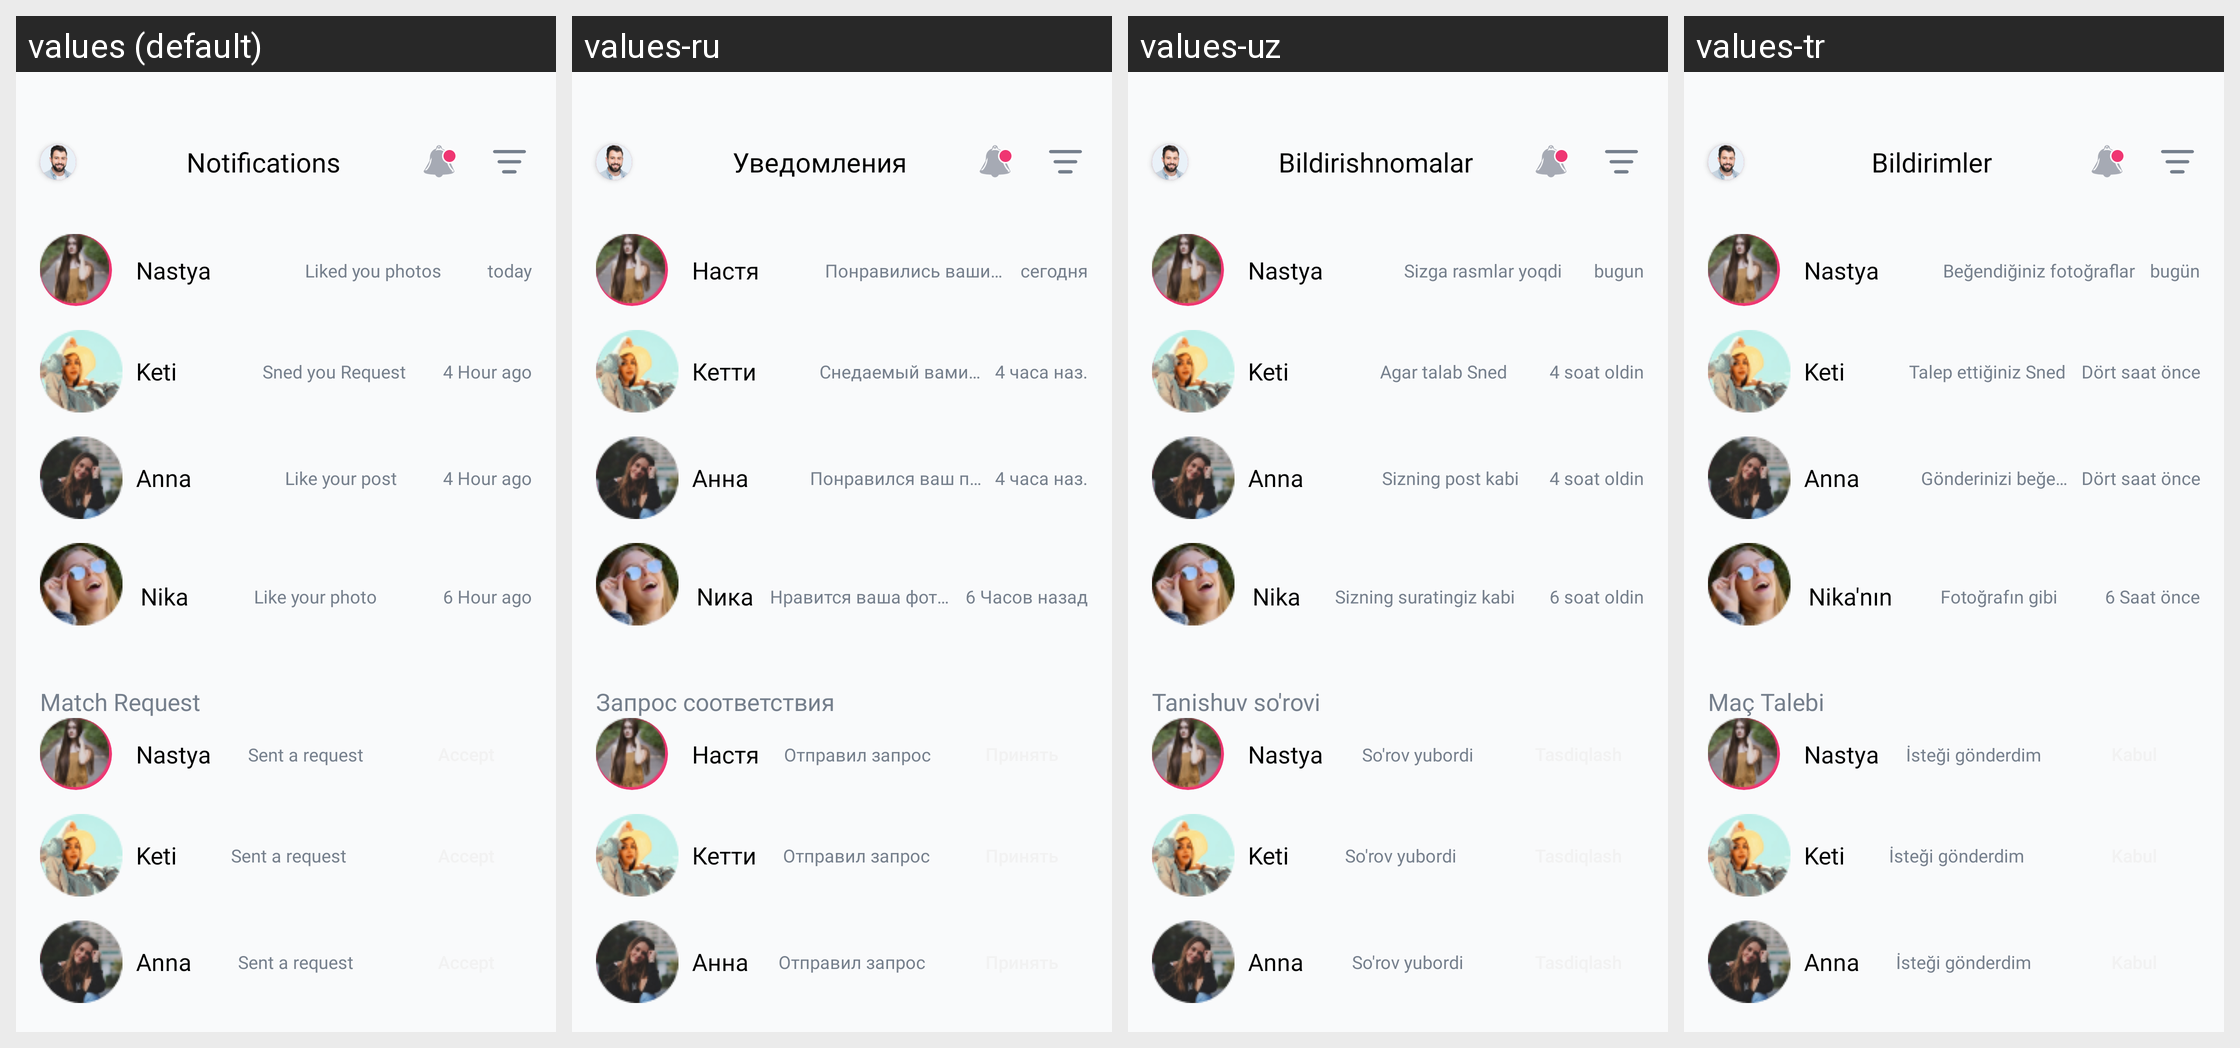

This grid shows one Android layout under several languages. Give, for every string resource on the screen, its name, the default text and each shown locale's text.
Android screen res/layout/fragment_notifications.xml rendered under 4 locales, left to right: values (default), values-ru, values-uz, values-tr. Device: Nexus 5 (rendered at 1080×1920; each locale shown at half size, 540×960, under a caption strip naming it); theme Theme.Googoosha.
Strings drawn on this screen, with the default value and each locale's value (text and hints the layout hard-codes, and strings that could not be matched under every locale, appear in the picture but are not listed):

notifications
  values: Notifications
  values-ru: Уведомления
  values-uz: Bildirishnomalar
  values-tr: Bildirimler

Nastya
  values: Nastya
  values-ru: Настя
  values-uz: Nastya
  values-tr: Nastya

liked
  values: Liked you photos
  values-ru: Понравились ваши фотографии
  values-uz: Sizga rasmlar yoqdi
  values-tr: Beğendiğiniz fotoğraflar

today
  values: today
  values-ru: сегодня
  values-uz: bugun
  values-tr: bugün

Keti
  values: Keti
  values-ru: Кетти
  values-uz: Keti
  values-tr: Keti

sned
  values: Sned you Request
  values-ru: Снедаемый вами запрос
  values-uz: Agar talab Sned
  values-tr: Talep ettiğiniz Sned

four
  values: 4 Hour ago
  values-ru: 4 часа наз.
  values-uz: 4 soat oldin
  values-tr: Dört saat önce

Anna
  values: Anna
  values-ru: Aнна
  values-uz: Anna
  values-tr: Anna

like
  values: Like your post
  values-ru: Понравился ваш пост
  values-uz: Sizning post kabi
  values-tr: Gönderinizi beğenin

Nika
  values: Nika
  values-ru: Nика
  values-uz: Nika
  values-tr: Nika'nın

liking
  values: Like your photo
  values-ru: Нравится ваша фотография
  values-uz: Sizning suratingiz kabi
  values-tr: Fotoğrafın gibi

six
  values: 6 Hour ago
  values-ru: 6 Часов назад
  values-uz: 6 soat oldin
  values-tr: 6 Saat önce

request_for_compliance
  values: Match Request
  values-ru: Запрос соответствия
  values-uz: Tanishuv so'rovi
  values-tr: Maç Talebi

send_request
  values: Sent a request
  values-ru: Отправил запрос
  values-uz: So'rov yubordi
  values-tr: İsteği gönderdim
